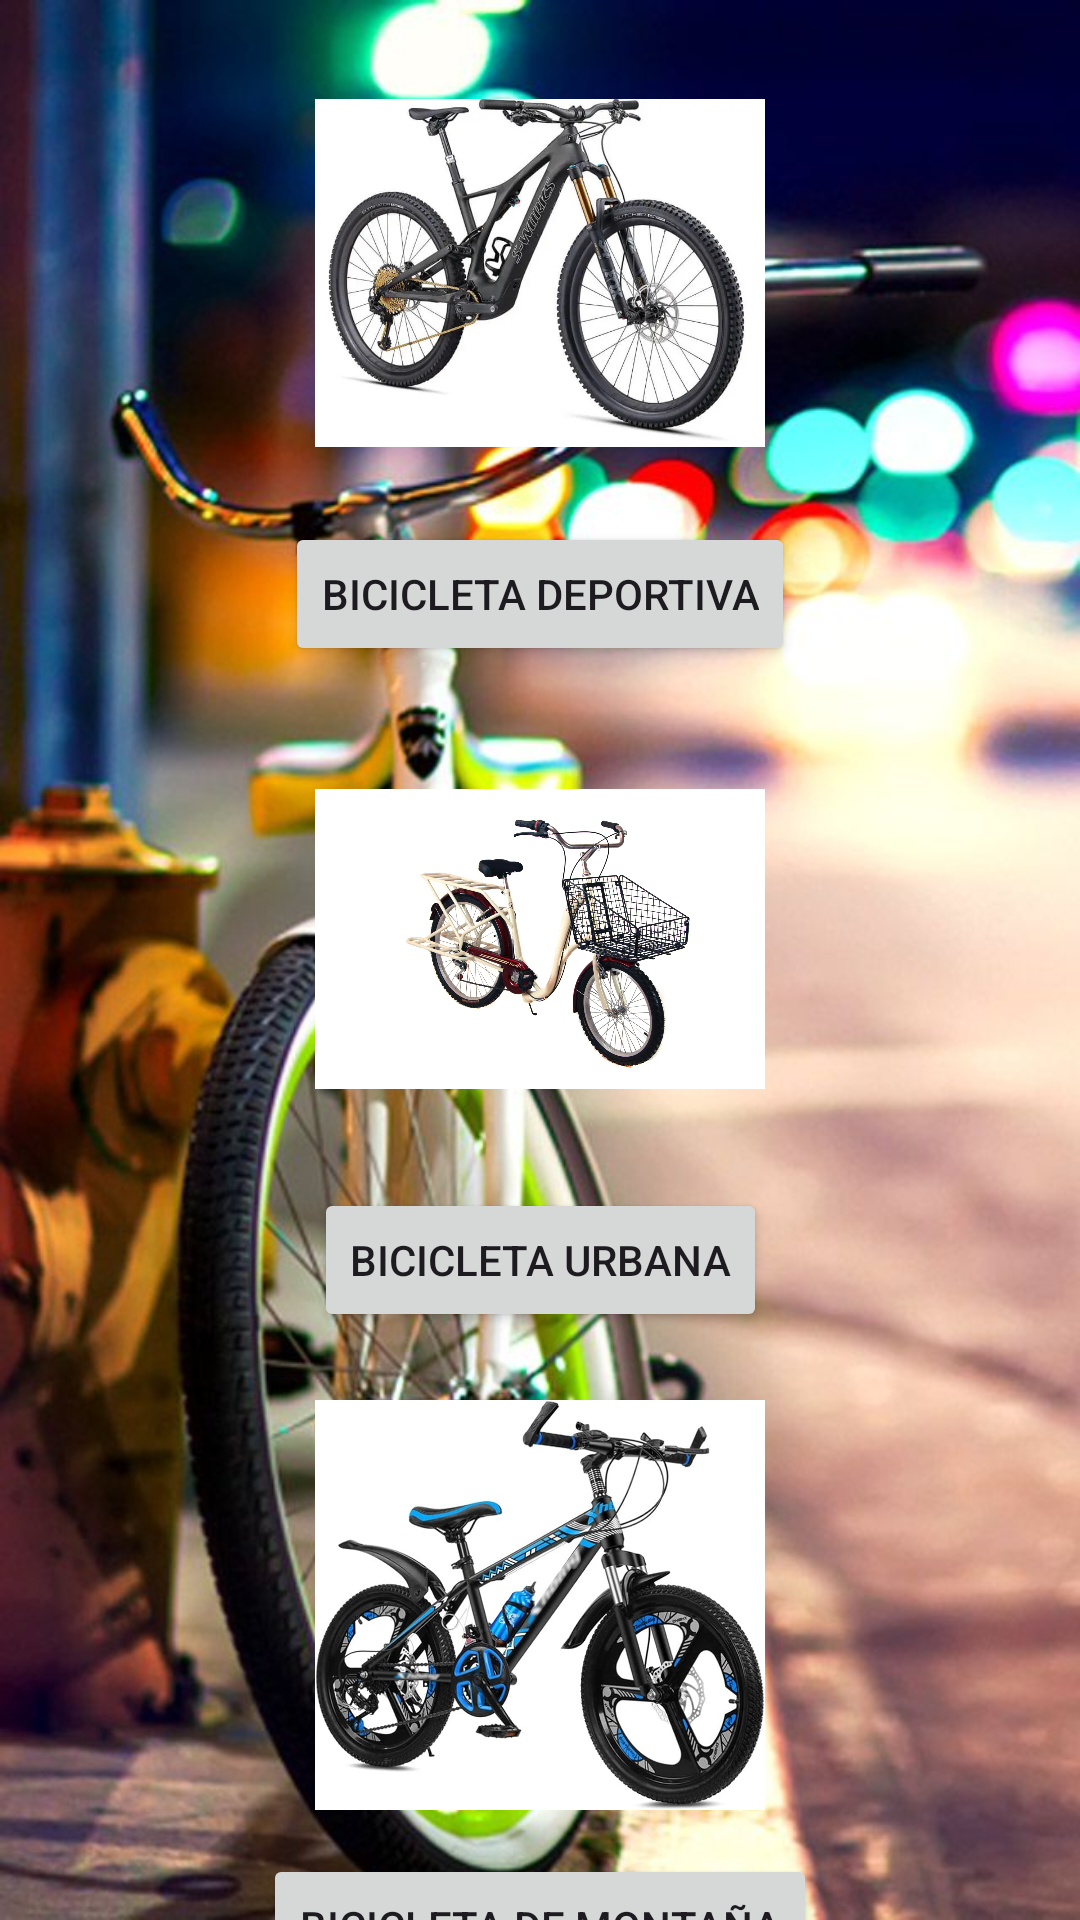

The Android layout XML behind this screen, and the referenced resources:
<!-- AndroidManifest.xml: application theme Theme.VicicletasMonkey06 -->
<!-- res/layout/activity_menu.xml -->
<?xml version="1.0" encoding="utf-8"?>
<androidx.constraintlayout.widget.ConstraintLayout
    xmlns:android="http://schemas.android.com/apk/res/android"
    xmlns:app="http://schemas.android.com/apk/res-auto"
    xmlns:tools="http://schemas.android.com/tools"
    android:id="@+id/main"
    android:layout_width="match_parent"
    android:layout_height="match_parent"
    android:background="@drawable/fondo5"
    tools:context=".menu">


    <ImageView
        android:id="@+id/imageView1"
        android:layout_width="150dp"
        android:layout_height="150dp"
        android:src="@drawable/deportiva"
        app:layout_constraintTop_toTopOf="parent"
        app:layout_constraintStart_toStartOf="parent"
        app:layout_constraintEnd_toEndOf="parent"
        android:layout_marginTop="16dp"/>

    <Button
        android:id="@+id/button1"
        android:layout_width="wrap_content"
        android:layout_height="wrap_content"
        android:text="Bicicleta Deportiva"
        app:layout_constraintTop_toBottomOf="@id/imageView1"
        app:layout_constraintStart_toStartOf="parent"
        app:layout_constraintEnd_toEndOf="parent"
        android:layout_marginTop="8dp"/>


    <ImageView
        android:id="@+id/imageView2"
        android:layout_width="150dp"
        android:layout_height="150dp"
        android:src="@drawable/urbana"
        app:layout_constraintTop_toBottomOf="@id/button1"
        app:layout_constraintStart_toStartOf="parent"
        app:layout_constraintEnd_toEndOf="parent"
        android:layout_marginTop="16dp"/>

    <Button
        android:id="@+id/button2"
        android:layout_width="wrap_content"
        android:layout_height="wrap_content"
        android:text="Bicicleta Urbana"
        app:layout_constraintTop_toBottomOf="@id/imageView2"
        app:layout_constraintStart_toStartOf="parent"
        app:layout_constraintEnd_toEndOf="parent"
        android:layout_marginTop="8dp"/>


    <ImageView
        android:id="@+id/imageView3"
        android:layout_width="150dp"
        android:layout_height="150dp"
        android:src="@drawable/montana"
        app:layout_constraintTop_toBottomOf="@id/button2"
        app:layout_constraintStart_toStartOf="parent"
        app:layout_constraintEnd_toEndOf="parent"
        android:layout_marginTop="16dp"/>

    <Button
        android:id="@+id/button3"
        android:layout_width="wrap_content"
        android:layout_height="wrap_content"
        android:text="Bicicleta de Montaña"
        app:layout_constraintTop_toBottomOf="@id/imageView3"
        app:layout_constraintStart_toStartOf="parent"
        app:layout_constraintEnd_toEndOf="parent"
        android:layout_marginTop="8dp"/>

</androidx.constraintlayout.widget.ConstraintLayout>
<!-- resources referenced by this layout -->
<resources>
  <!-- drawable deportiva: webp bitmap (drawable, 45032 bytes) -->
  <!-- drawable fondo5: jpg bitmap (drawable, 89173 bytes) -->
  <!-- drawable montana: jpg bitmap (drawable, 72322 bytes) -->
  <!-- drawable urbana: webp bitmap (drawable, 114780 bytes) -->
  <style name="Theme.VicicletasMonkey06" parent="Base.Theme.VicicletasMonkey06" />
  <style name="Base.Theme.VicicletasMonkey06" parent="Theme.Material3.DayNight.NoActionBar">
          
          
      </style>
</resources>
